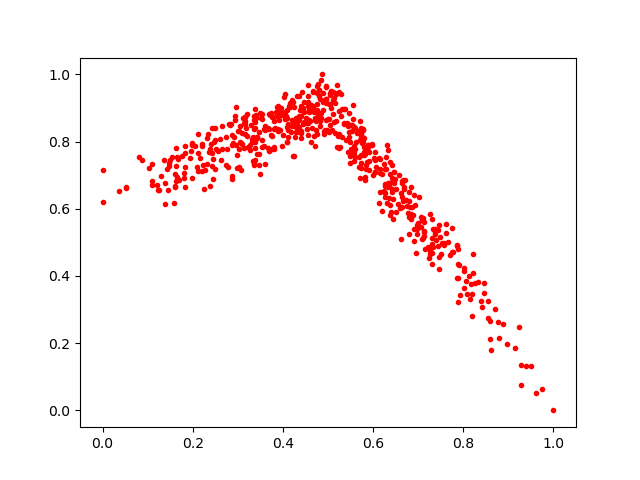

Data behind this chart, as committed beside it:
0.33542848, 0.7314758
0.8876, 0.256
0.4772, 0.8805
0.3748, 0.8168
0.4759, 0.87
0.3804, 0.8374
0.5237, 0.8912
0.3696, 0.8819
0.5234, 0.8238
0.4885, 0.8938
0.2474, 0.7979
0.7221, 0.4858
0.4562, 0.9178
0.2432, 0.7265
0.3321, 0.7987
0.8542, 0.2741
0.6345, 0.6691
0.5498, 0.8494
0.4001, 0.8836
0.6918, 0.6413
0.3173, 0.8404
0.5458, 0.8851
0.4256, 0.7574
0.6245, 0.6522
0.6296, 0.7545
0.2332, 0.8233
0.8059, 0.3861
0.3168, 0.8217
0.2983, 0.72
0.1086, 0.6828
0.3749, 0.8737
0.3528, 0.7847
0.4422, 0.9484
0.3719, 0.8791
0.7125, 0.5194
0.3142, 0.7807
0.6473, 0.7105
0.4846, 0.9845
0.7667, 0.5024
0.2419, 0.7657
0.4314, 0.8585
0.6375, 0.7049
0.8221, 0.465
0.5733, 0.7368
0.2094, 0.7247
0.5826, 0.7638
0.3164, 0.8517
0.6149, 0.7195
0.5733, 0.7607
0.4577, 0.8952
0.6263, 0.6663
0.4124, 0.9069
0.8017, 0.3629
0.642, 0.731
0.2418, 0.8411
0.7089, 0.5659
0.4558, 0.8556
0.4096, 0.8429
0.4169, 0.8297
0.7615, 0.5277
0.315, 0.8613
... 539 more rows
